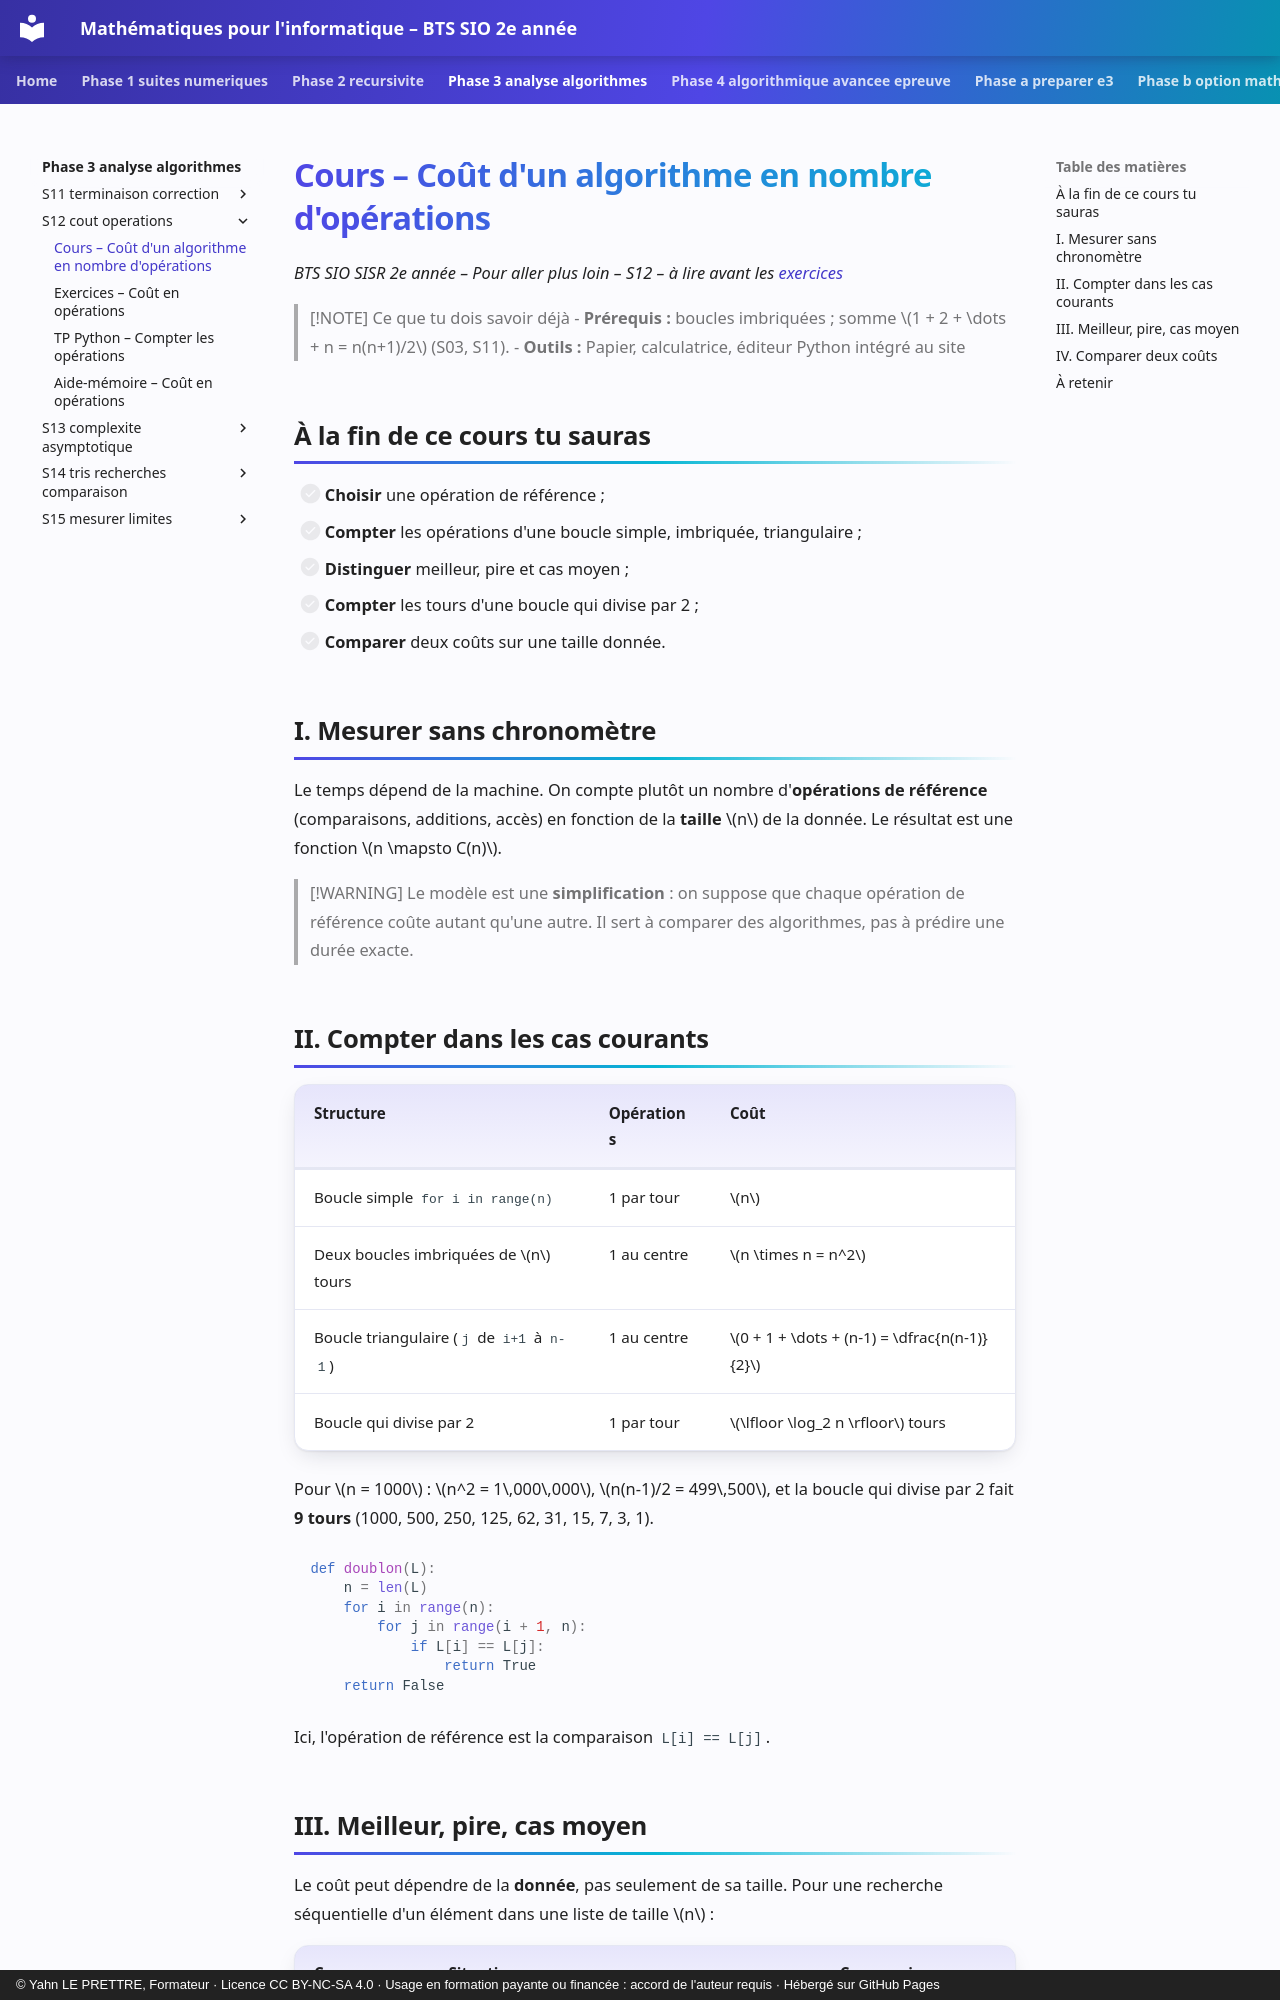

repository: YahnLP/bts2-sio-sisr--math_algo · page: phase-3-analyse-algorithmes/S12-cout-operations/01-cours/index.html · generator: mkdocs · copyright: © Yahn LE PRETTRE, Formateur · Licence CC BY-NC-SA 4.0 · Usage en formation payante ou financée : accord de l'auteur requis · Hébergé sur GitHub Pages

# Cours – Coût d'un algorithme en nombre d'opérations

*BTS SIO SISR 2e année – Pour aller plus loin – S12 – à lire avant les [exercices](02-exercices.md)*

> [!NOTE] Ce que tu dois savoir déjà
> - **Prérequis :** boucles imbriquées ; somme \(1 + 2 + \dots + n = n(n+1)/2\) (S03, S11).
> - **Outils :** Papier, calculatrice, éditeur Python intégré au site

## À la fin de ce cours tu sauras

- [ ] **Choisir** une opération de référence ;
- [ ] **Compter** les opérations d'une boucle simple, imbriquée, triangulaire ;
- [ ] **Distinguer** meilleur, pire et cas moyen ;
- [ ] **Compter** les tours d'une boucle qui divise par 2 ;
- [ ] **Comparer** deux coûts sur une taille donnée.

## I. Mesurer sans chronomètre

Le temps dépend de la machine. On compte plutôt un nombre d'**opérations de référence** (comparaisons, additions, accès) en fonction de la **taille** \(n\) de la donnée. Le résultat est une fonction \(n \mapsto C(n)\).

> [!WARNING]
> Le modèle est une **simplification** : on suppose que chaque opération de référence coûte autant qu'une autre. Il sert à comparer des algorithmes, pas à prédire une durée exacte.

## II. Compter dans les cas courants

| Structure | Opérations | Coût |
|---|---|---|
| Boucle simple `for i in range(n)` | 1 par tour | \(n\) |
| Deux boucles imbriquées de \(n\) tours | 1 au centre | \(n \times n = n^2\) |
| Boucle triangulaire (`j` de `i+1` à `n-1`) | 1 au centre | \(0 + 1 + \dots + (n-1) = \dfrac{n(n-1)}{2}\) |
| Boucle qui divise par 2 | 1 par tour | \(\lfloor \log_2 n \rfloor\) tours |

Pour \(n = 1000\) : \(n^2 = 1\,000\,000\), \(n(n-1)/2 = 499\,500\), et la boucle qui divise par 2 fait **9 tours** (1000, 500, 250, 125, 62, 31, 15, 7, 3, 1).

```python
def doublon(L):
    n = len(L)
    for i in range(n):
        for j in range(i + 1, n):
            if L[i] == L[j]:
                return True
    return False
```

Ici, l'opération de référence est la comparaison `L[i] == L[j]`.
